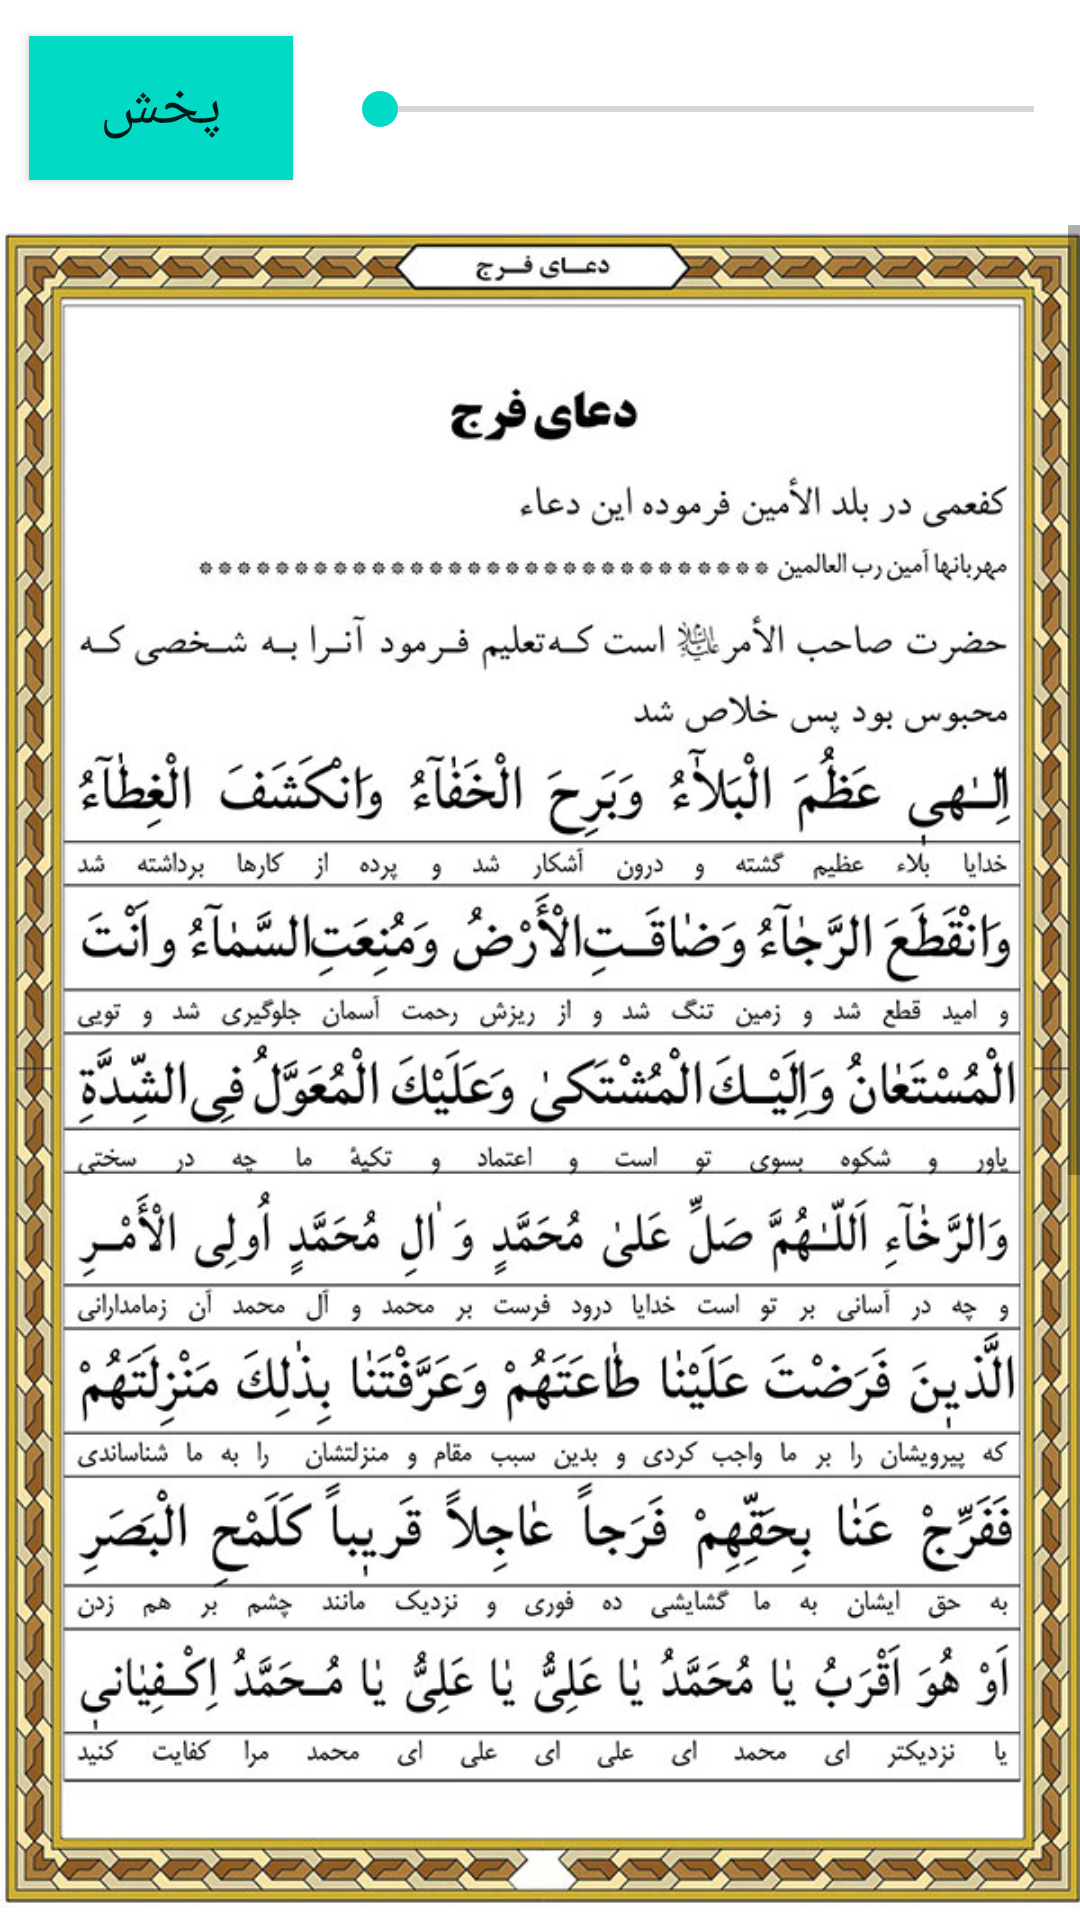

Write the Android layout XML for this screen, with the resource values it uses.
<!-- AndroidManifest.xml: application theme Theme.PareParvaz -->
<!-- res/layout/activity_faraj.xml -->
<?xml version="1.0" encoding="utf-8"?>
<androidx.constraintlayout.widget.ConstraintLayout
    xmlns:android="http://schemas.android.com/apk/res/android"
    xmlns:app="http://schemas.android.com/apk/res-auto"
    xmlns:tools="http://schemas.android.com/tools"
    android:layout_width="match_parent"
    android:layout_height="match_parent"
    tools:context=".FarajActivity">


    <ToggleButton
        android:id="@+id/playPauseToggle_faraj"
        android:layout_width="wrap_content"
        android:layout_height="wrap_content"
        android:background="@color/teal_200"
        android:layout_marginStart="10dp"
        android:contentDescription="@string/toggleButton"
        android:textOff="@string/play"
        android:textOn="@string/pause"
        android:textSize="20sp"
        app:layout_constraintBottom_toBottomOf="parent"
        app:layout_constraintEnd_toStartOf="@+id/seekBar"
        app:layout_constraintHorizontal_bias="0.35"
        app:layout_constraintHorizontal_chainStyle="spread"
        app:layout_constraintStart_toStartOf="parent"
        app:layout_constraintTop_toTopOf="parent"
        app:layout_constraintVertical_bias="0.01999998" />

    <SeekBar
        android:id="@+id/seekBar"
        android:layout_width="250dp"
        android:layout_height="50dp"
        android:layout_marginStart="13dp"
        app:layout_constraintBottom_toBottomOf="@+id/playPauseToggle_faraj"
        app:layout_constraintEnd_toEndOf="parent"
        app:layout_constraintStart_toEndOf="@+id/playPauseToggle_faraj"
        app:layout_constraintTop_toTopOf="@+id/playPauseToggle_faraj"
        app:layout_constraintVertical_bias="0.48000002" />

    <ScrollView
        android:id="@+id/scrollView2"
        android:layout_width="match_parent"
        android:layout_height="wrap_content"
        android:layout_marginTop="15dp"
        app:layout_constraintEnd_toEndOf="parent"
        app:layout_constraintStart_toStartOf="parent"
        app:layout_constraintTop_toBottomOf="@+id/playPauseToggle_faraj">

        <LinearLayout
            android:layout_width="match_parent"
            android:layout_height="wrap_content"
            android:orientation="vertical">

            <ImageView
                android:layout_width="wrap_content"
                android:layout_height="647dp"
                android:contentDescription="@string/faraj"
                android:scaleType="fitStart"
                android:src="@drawable/faraj1" />

            <ImageView
                android:layout_width="wrap_content"
                android:layout_height="647dp"
                android:contentDescription="@string/faraj"
                android:scaleType="fitStart"
                android:src="@drawable/faraj2" />


        </LinearLayout>


    </ScrollView>


</androidx.constraintlayout.widget.ConstraintLayout>
<!-- resources referenced by this layout -->
<resources>
  <!-- drawable faraj1: jpeg bitmap (drawable, 174483 bytes) -->
  <!-- drawable faraj2: jpeg bitmap (drawable, 91664 bytes) -->
  <string name="faraj">faraj</string>
  <string name="pause">توقف</string>
  <string name="play">پخش</string>
  <string name="toggleButton">toggleButton</string>
  <style name="Theme.PareParvaz" parent="Theme.MaterialComponents.DayNight.DarkActionBar">
          
          <item name="colorPrimary">@color/purple_500</item>
          <item name="colorPrimaryVariant">@color/purple_700</item>
          <item name="colorOnPrimary">@color/white</item>
          
          <item name="colorSecondary">@color/teal_200</item>
          <item name="colorSecondaryVariant">@color/teal_700</item>
          <item name="colorOnSecondary">@color/black</item>
          
          <item name="android:statusBarColor">?attr/colorPrimaryVariant</item>
          
      </style>
  <!-- not gathered from this repository: default colours our renderer supplied (Android Studio template values) -->
  <color name="purple_500">#FF6200EE</color>
  <color name="purple_700">#FF3700B3</color>
  <color name="teal_200">#FF03DAC5</color>
  <color name="teal_700">#FF018786</color>
  <color name="black">#FF000000</color>
  <color name="white">#FFFFFFFF</color>
</resources>
